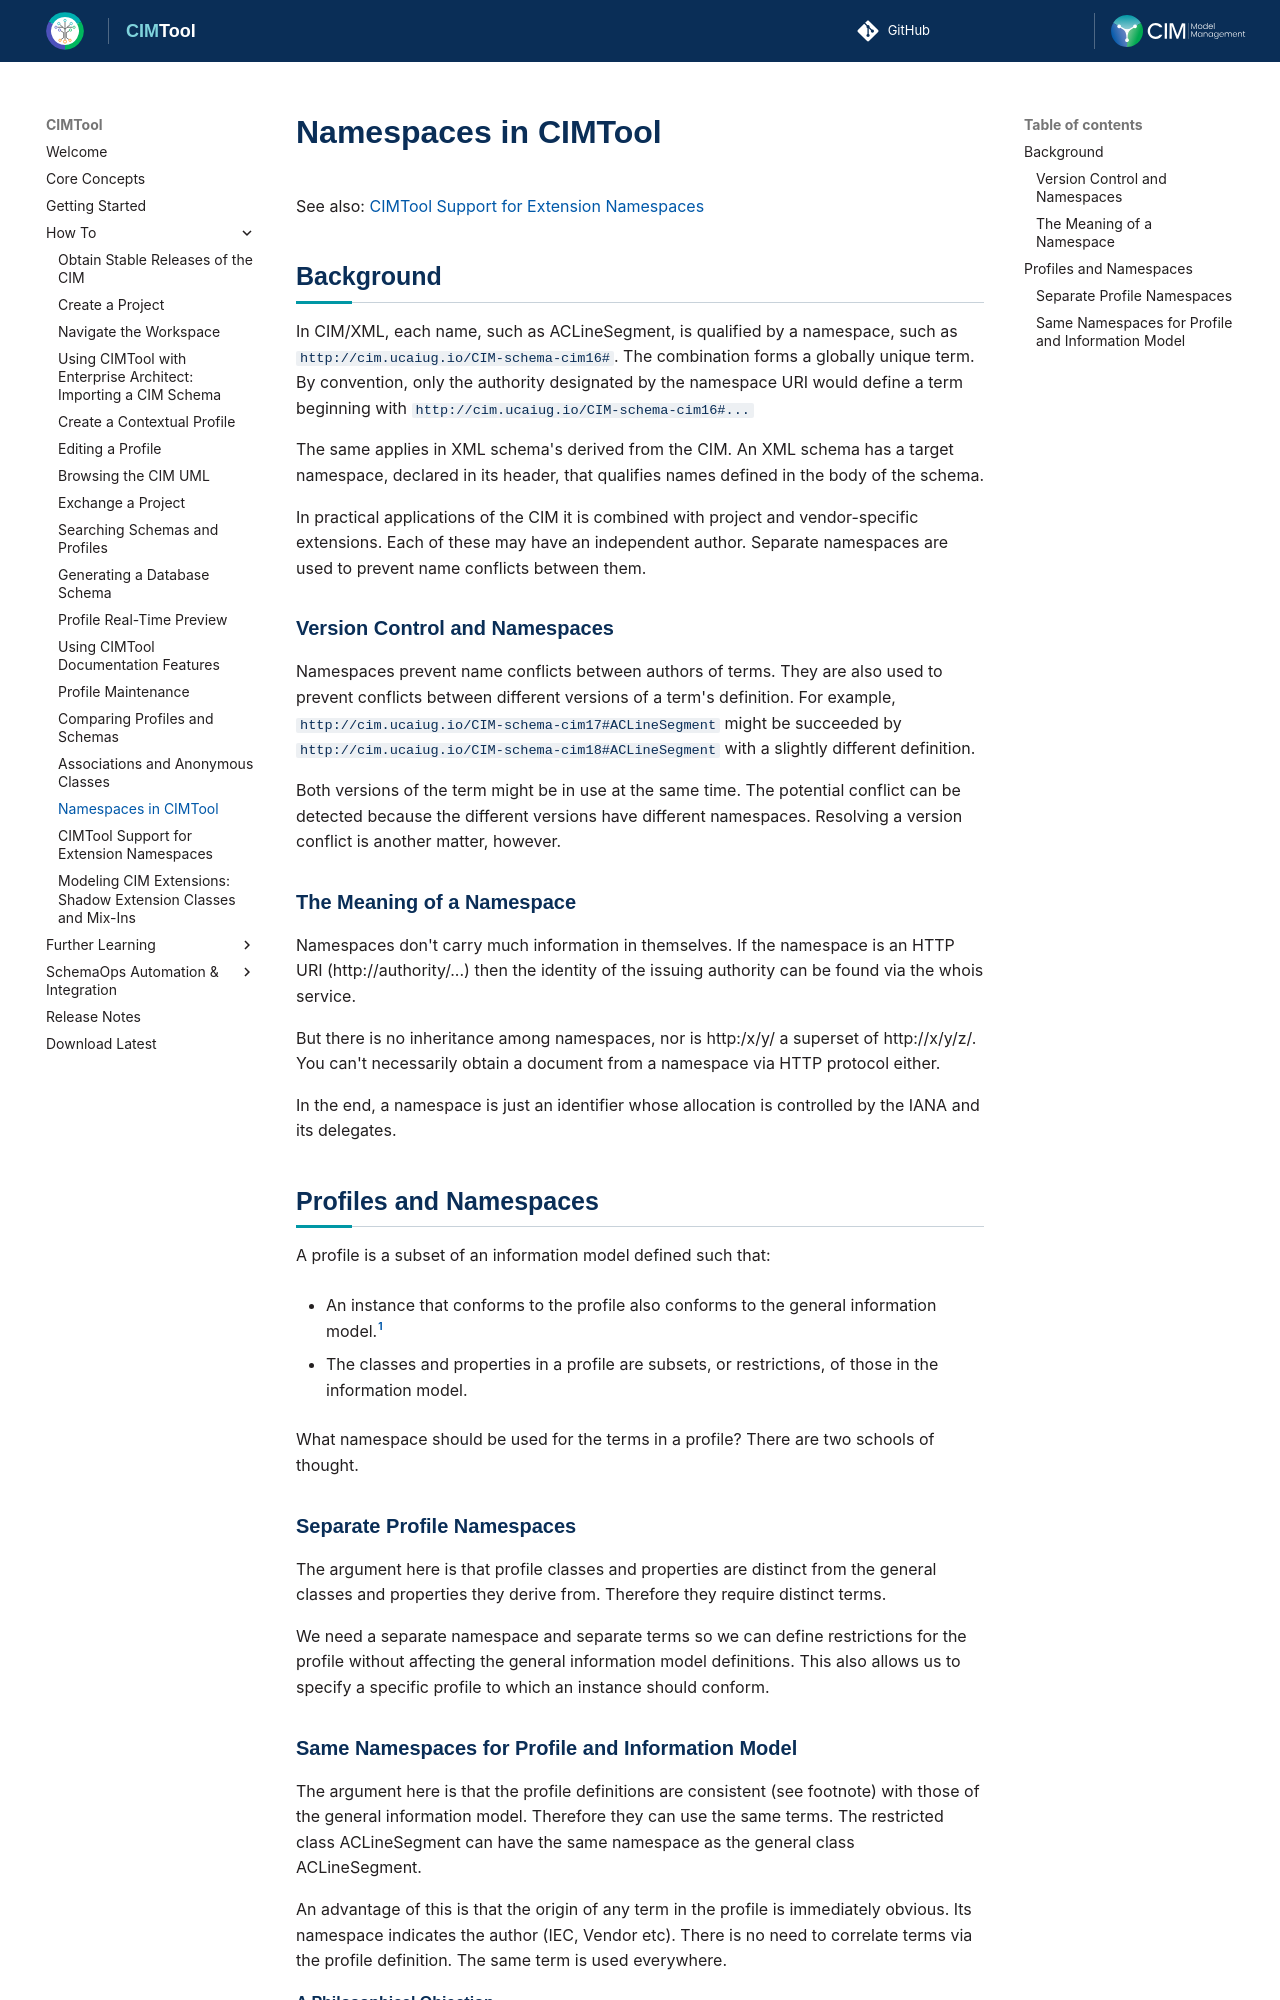

repository: cimug-org/CIMTool · page: how-to/namespaces-in-cimtool/index.html · generator: jekyll

# Namespaces in CIMTool

See also: [CIMTool Support for Extension Namespaces](cimtool-support-for-extension-namespaces.md)

## Background

In CIM/XML, each name, such as ACLineSegment, is qualified by a namespace, such as `http://cim.ucaiug.io/CIM-schema-cim16#`. The combination forms a globally unique term. By convention, only the authority designated by the namespace URI would define a term beginning with `http://cim.ucaiug.io/CIM-schema-cim16#...`

The same applies in XML schema's derived from the CIM. An XML schema has a target namespace, declared in its header, that qualifies names defined in the body of the schema.

In practical applications of the CIM it is combined with project and vendor-specific extensions. Each of these may have an independent author. Separate namespaces are used to prevent name conflicts between them.

### Version Control and Namespaces

Namespaces prevent name conflicts between authors of terms. They are also used to prevent conflicts between different versions of a term's definition. For example, `http://cim.ucaiug.io/CIM-schema-cim17#ACLineSegment` might be succeeded by `http://cim.ucaiug.io/CIM-schema-cim18#ACLineSegment` with a slightly different definition.

Both versions of the term might be in use at the same time. The potential conflict can be detected because the different versions have different namespaces. Resolving a version conflict is another matter, however.

### The Meaning of a Namespace

Namespaces don't carry much information in themselves. If the namespace is an HTTP URI (http://authority/...) then the identity of the issuing authority can be found via the whois service.

But there is no inheritance among namespaces, nor is http:/x/y/ a superset of http://x/y/z/. You can't necessarily obtain a document from a namespace via HTTP protocol either.

In the end, a namespace is just an identifier whose allocation is controlled by the IANA and its delegates.

## Profiles and Namespaces

A profile is a subset of an information model defined such that:

- An instance that conforms to the profile also conforms to the general information model.[^1] 

- The classes and properties in a profile are subsets, or restrictions, of those in the information model.

What namespace should be used for the terms in a profile? There are two schools of thought.

### Separate Profile Namespaces

The argument here is that profile classes and properties are distinct from the general classes and properties they derive from. Therefore they require distinct terms.

We need a separate namespace and separate terms so we can define restrictions for the profile without affecting the general information model definitions. This also allows us to specify a specific profile to which an instance should conform.

### Same Namespaces for Profile and Information Model

The argument here is that the profile definitions are consistent (see footnote) with those of the general information model. Therefore they can use the same terms. The restricted class ACLineSegment can have the same namespace as the general class ACLineSegment.

An advantage of this is that the origin of any term in the profile is immediately obvious. Its namespace indicates the author (IEC, Vendor etc). There is no need to correlate terms via the profile definition. The same term is used everywhere.
